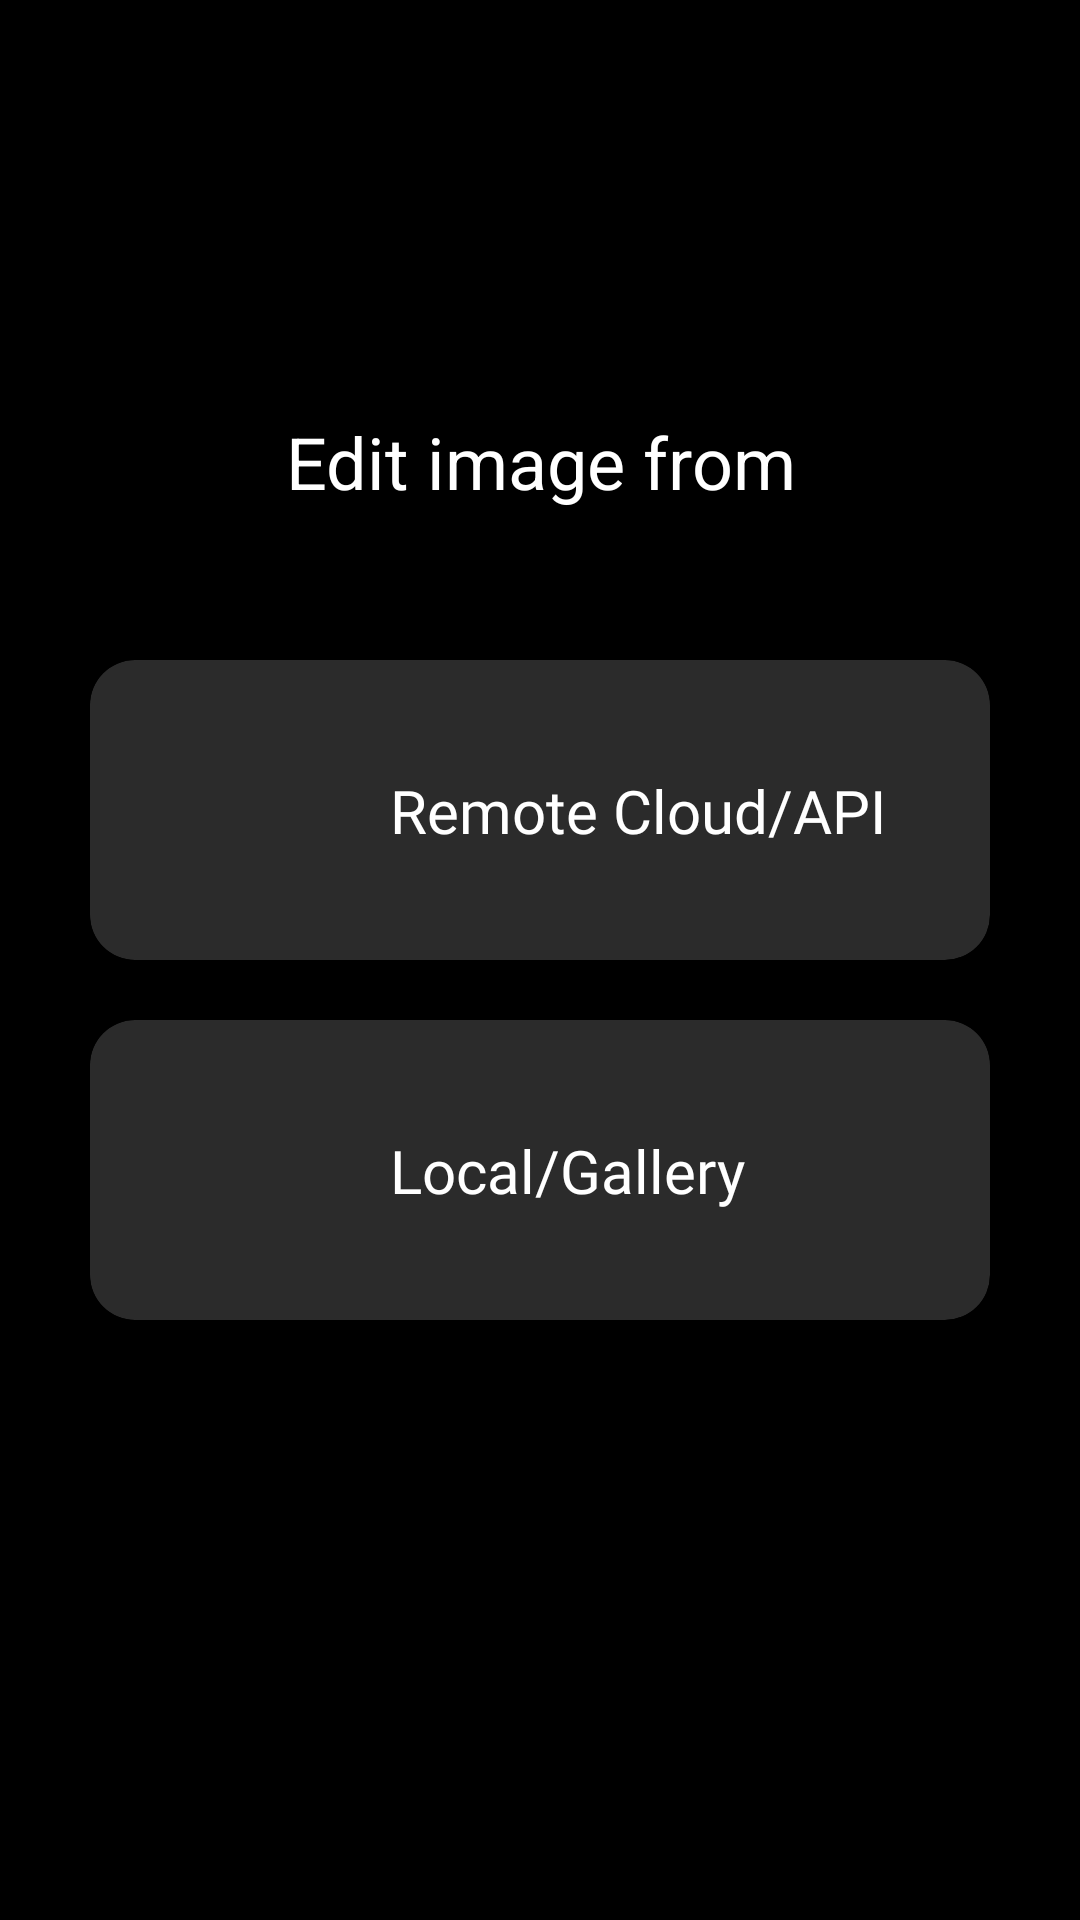

Here is an Android app screen rendered from its layout file. Give the layout XML and the strings, colors and styles it references.
<!-- AndroidManifest.xml: activity theme AppTheme.NoActionBar -->
<!-- res/layout/activity_home_page.xml -->
<?xml version="1.0" encoding="utf-8"?>
<androidx.constraintlayout.widget.ConstraintLayout xmlns:android="http://schemas.android.com/apk/res/android"
    xmlns:app="http://schemas.android.com/apk/res-auto"
    xmlns:tools="http://schemas.android.com/tools"
    android:layout_width="match_parent"
    android:layout_height="match_parent"
    android:background="@color/colorPrimaryDark"
    tools:context="com.example.photoediting.ui.HomePageActivity">

    <TextView
        android:layout_width="match_parent"
        android:layout_height="wrap_content"
        app:layout_constraintBottom_toTopOf="@id/btn_searchFromServer"
        app:layout_constraintStart_toStartOf="parent"
        app:layout_constraintEnd_toEndOf="parent"
        android:layout_marginBottom="50dp"
        android:text="Edit image from"
        android:gravity="center"
        android:textSize="24sp"
        android:textColor="@color/white"
        />

    <androidx.cardview.widget.CardView
        app:cardBackgroundColor="@color/colorSecondaryDark"
        android:id="@+id/btn_searchFromServer"
        android:layout_width="300dp"
        android:layout_height="100dp"
        android:layout_marginBottom="100dp"
        android:foreground="?attr/selectableItemBackground"
        android:gravity="center"
        app:cardCornerRadius="15dp"
        app:cardElevation="8dp"
        app:layout_constraintBottom_toBottomOf="parent"
        app:layout_constraintEnd_toEndOf="parent"
        app:layout_constraintStart_toStartOf="parent"
        app:layout_constraintTop_toTopOf="parent">

        <androidx.constraintlayout.widget.ConstraintLayout
            android:layout_width="match_parent"
            android:layout_height="match_parent"
            android:layout_gravity="center">

            <ImageView
                android:id="@+id/id_cloudIc"
                android:layout_width="100dp"
                android:layout_height="50dp"
                android:src="@drawable/ic_outline_cloud_24_white"
                app:layout_constraintBottom_toBottomOf="parent"
                app:layout_constraintStart_toStartOf="parent"
                app:layout_constraintTop_toTopOf="parent" />

            <TextView
                android:layout_width="wrap_content"
                android:layout_height="wrap_content"
                android:fontFamily="@font/roboto_medium"
                android:text="Remote Cloud/API"
                android:textColor="@color/white"
                android:textSize="20sp"
                app:layout_constraintBottom_toBottomOf="@id/id_cloudIc"
                app:layout_constraintStart_toEndOf="@id/id_cloudIc"
                app:layout_constraintTop_toTopOf="@id/id_cloudIc" />

        </androidx.constraintlayout.widget.ConstraintLayout>

    </androidx.cardview.widget.CardView>

    <androidx.cardview.widget.CardView
        android:id="@+id/btn_searchFromGallery"
        android:backgroundTint="@color/colorSecondaryDark"
        android:layout_width="300dp"
        android:layout_height="100dp"
        android:layout_marginTop="20dp"
        android:foreground="?attr/selectableItemBackground"
        android:gravity="center"
        app:cardCornerRadius="15dp"
        app:cardElevation="8dp"
        app:layout_constraintEnd_toEndOf="@id/btn_searchFromServer"
        app:layout_constraintStart_toStartOf="@id/btn_searchFromServer"
        app:layout_constraintTop_toBottomOf="@id/btn_searchFromServer">

        <androidx.constraintlayout.widget.ConstraintLayout
            android:layout_width="match_parent"
            android:layout_height="match_parent"
            android:layout_gravity="center">

            <ImageView
                android:id="@+id/id_galleryIc"
                android:layout_width="100dp"
                android:layout_height="50dp"
                android:src="@drawable/ic_outline_image_24_white"
                app:layout_constraintBottom_toBottomOf="parent"
                app:layout_constraintStart_toStartOf="parent"
                app:layout_constraintTop_toTopOf="parent" />

            <TextView
                android:layout_width="wrap_content"
                android:layout_height="wrap_content"
                android:layout_marginEnd="20dp"
                android:fontFamily="@font/roboto_medium"
                android:text="Local/Gallery"
                android:textColor="@color/white"
                android:textSize="20sp"
                app:layout_constraintBottom_toBottomOf="@id/id_galleryIc"

                app:layout_constraintStart_toEndOf="@id/id_galleryIc"
                app:layout_constraintTop_toTopOf="@id/id_galleryIc" />

        </androidx.constraintlayout.widget.ConstraintLayout>

    </androidx.cardview.widget.CardView>

</androidx.constraintlayout.widget.ConstraintLayout>
<!-- resources referenced by this layout -->
<resources>
  <color name="colorPrimaryDark">#000000</color>
  <color name="colorSecondaryDark">#2B2B2B</color>
  <color name="white">#FFFFFF</color>
  <style name="AppTheme.NoActionBar">
          <item name="windowActionBar">false</item>
          <item name="windowNoTitle">true</item>
      </style>
</resources>
